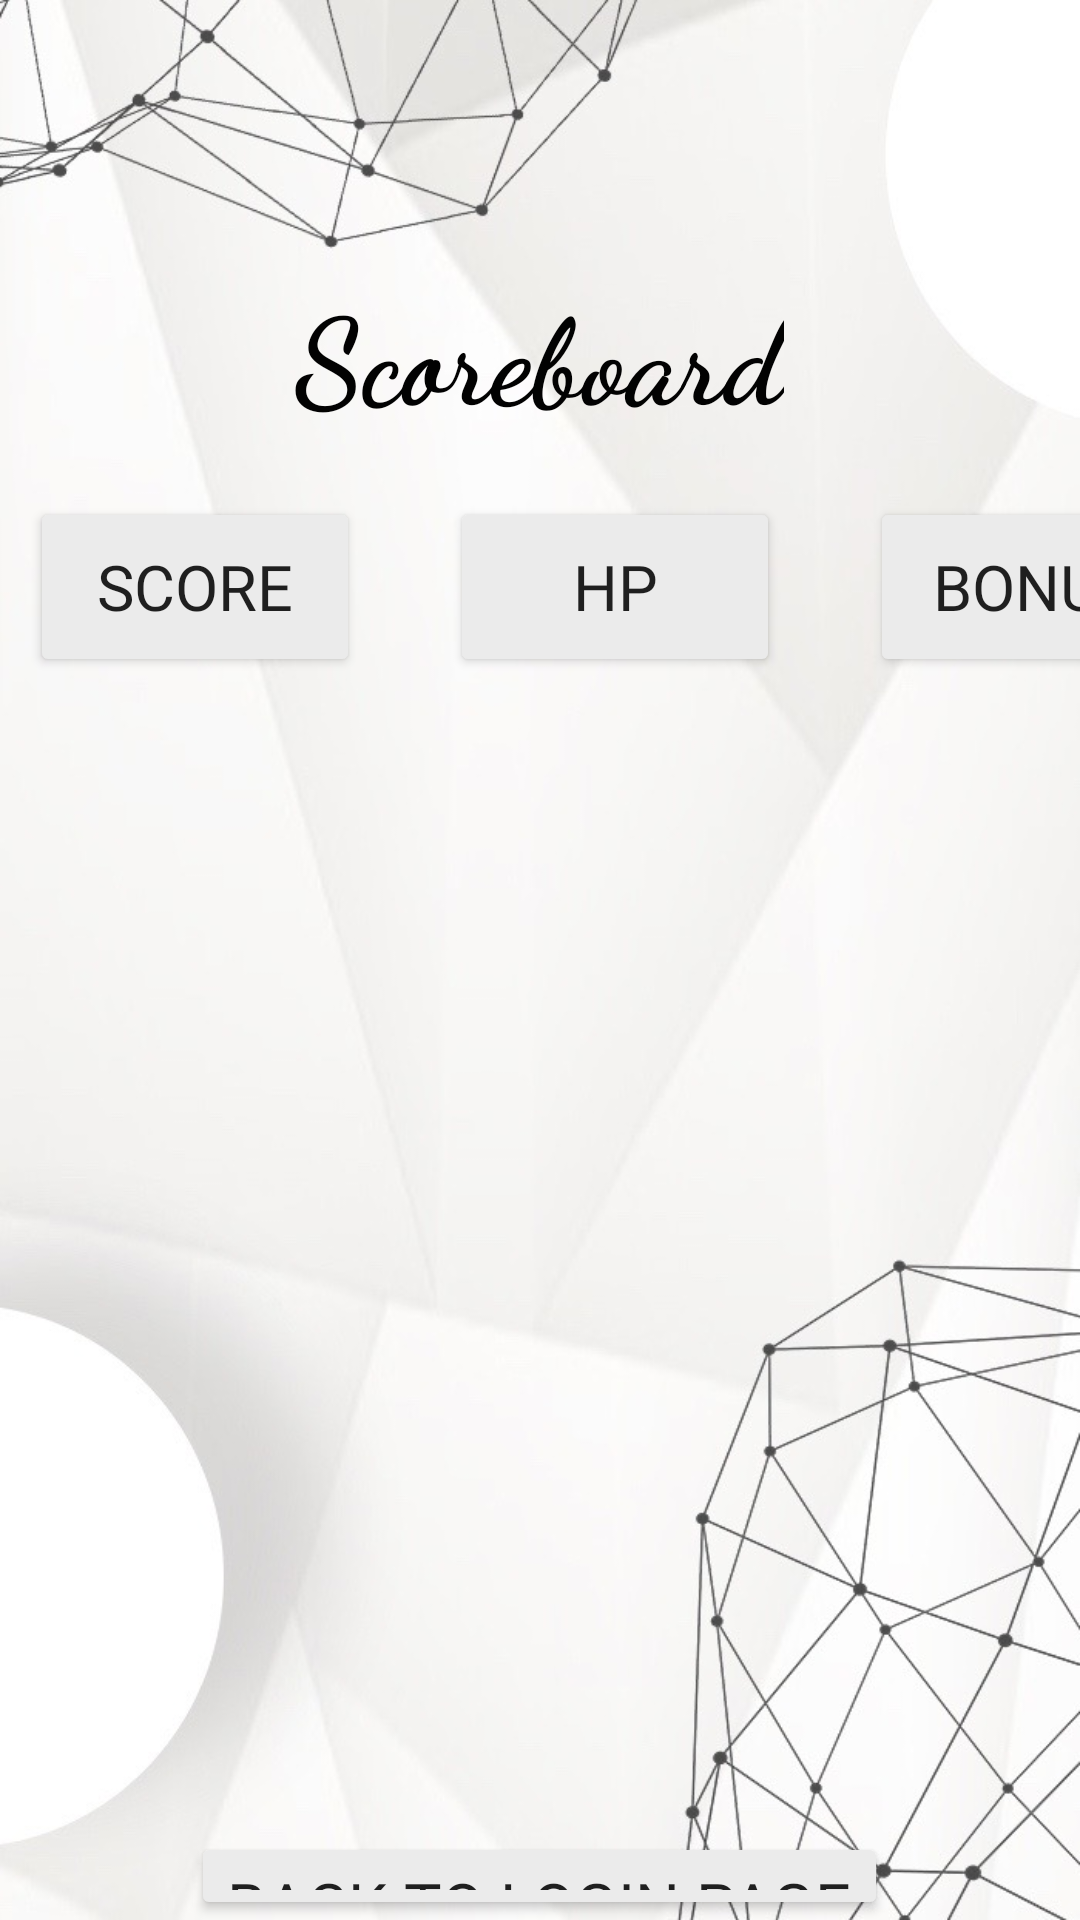

Here is an Android app screen rendered from its layout file. Give the layout XML and the strings, colors and styles it references.
<!-- AndroidManifest.xml: application theme AppTheme -->
<!-- res/layout/activity_score_board.xml -->
<?xml version="1.0" encoding="utf-8"?>
<LinearLayout xmlns:android="http://schemas.android.com/apk/res/android"
    xmlns:app="http://schemas.android.com/apk/res-auto"
    xmlns:tools="http://schemas.android.com/tools"
    android:layout_width="match_parent"
    android:layout_height="match_parent"
    android:orientation="vertical"
    tools:context=".score.ScoreBoardActivity"
    android:background="@drawable/scorebackbround">

    <TextView
        android:layout_width="wrap_content"
        android:layout_height="wrap_content"
        android:layout_gravity="center_horizontal"
        android:layout_marginTop="90dp"
        android:fontFamily="cursive"
        android:text="Scoreboard"
        android:textColor="#020202"
        android:textSize="40sp"
        android:textStyle="bold" />

    <GridLayout
        android:layout_width="match_parent"
        android:layout_height="wrap_content"
        android:layout_marginTop="20dp"
        android:columnCount="3"
        android:rowCount="1">

        <Button
            android:id="@+id/scoreRank"
            android:layout_width="110dp"
            android:layout_height="60dp"
            android:layout_row="0"
            android:layout_column="0"
            android:layout_marginLeft="10dp"
            android:layout_marginRight="5dp"
            android:backgroundTint="#EBEBEB"
            android:fontFamily="@font/allan"
            android:onClick="displayScoreRank"
            android:text="Score"
            android:textSize="21sp"
            android:textStyle="normal" />

        <Button
            android:id="@+id/hpRank"
            android:layout_width="110dp"
            android:layout_height="60dp"
            android:layout_row="0"
            android:layout_column="1"
            android:layout_marginLeft="25dp"
            android:layout_marginRight="20dp"
            android:backgroundTint="#EBEBEB"
            android:fontFamily="@font/allan"
            android:onClick="displayHPRank"
            android:text="HP"
            android:textSize="21sp" />

        <Button
            android:id="@+id/bonusRank"
            android:layout_width="110dp"
            android:layout_height="60dp"
            android:layout_row="0"
            android:layout_column="2"
            android:layout_marginLeft="10dp"
            android:backgroundTint="#EBEBEB"
            android:fontFamily="@font/allan"
            android:onClick="displayBonusRank"
            android:text="Bonus"
            android:textSize="21sp" />
    </GridLayout>

    <TextView
        android:id="@+id/rankview"
        android:layout_width="300dp"
        android:layout_height="300dp"
        android:layout_gravity="center_horizontal"
        android:layout_marginTop="40dp"
        android:fontFamily="normal"
        android:textSize="32sp" />

    <Button
        android:id="@+id/button7"
        android:layout_width="wrap_content"
        android:layout_height="wrap_content"
        android:layout_gravity="center_horizontal"
        android:layout_marginTop="45dp"
        android:backgroundTint="#EBEBEB"
        android:fontFamily="@font/allan"
        android:onClick="navigateToLogin"
        android:text="Back to Login Page"
        android:textSize="21sp" />


</LinearLayout>
<!-- resources referenced by this layout -->
<resources>
  <!-- drawable scorebackbround: jpg bitmap (drawable, 79130 bytes) -->
  <style name="AppTheme" parent="Theme.AppCompat.Light.DarkActionBar">
          
          
          
          
      </style>
</resources>
